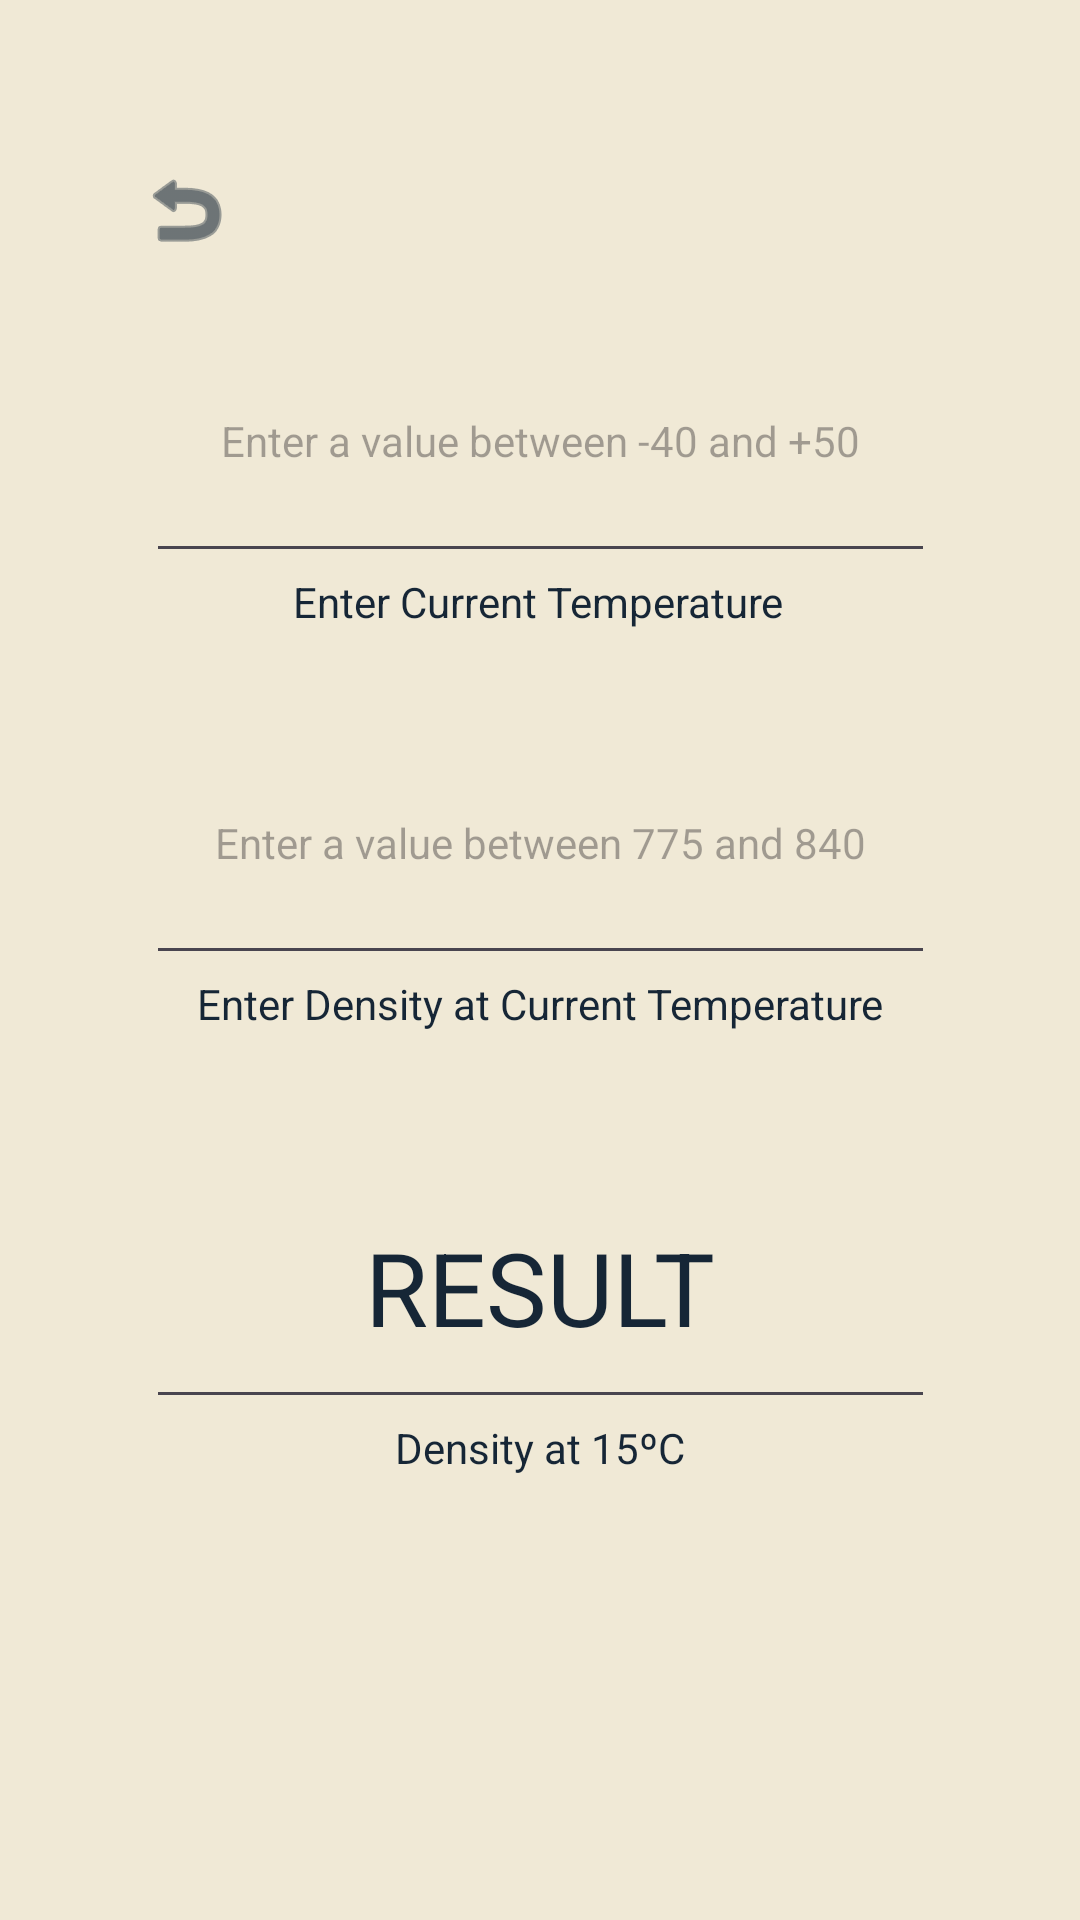

This screen was rendered from an Android layout file. Write that file and the resources it references.
<!-- AndroidManifest.xml: application theme Theme.JetDensCalc -->
<!-- res/layout/activity_ref_temp_calc.xml -->
<?xml version="1.0" encoding="utf-8"?>
<androidx.constraintlayout.widget.ConstraintLayout xmlns:android="http://schemas.android.com/apk/res/android"
    xmlns:app="http://schemas.android.com/apk/res-auto"
    xmlns:tools="http://schemas.android.com/tools"
    android:id="@+id/main"
    android:layout_width="match_parent"
    android:layout_height="match_parent"
    android:background="#f0e9d6"
    tools:context=".refTempCalcActivity">

    <EditText
        android:id="@+id/currTempInput"
        android:layout_width="263dp"
        android:layout_height="91dp"
        android:layout_marginStart="101dp"
        android:layout_marginTop="100dp"
        android:layout_marginEnd="101dp"
        android:ems="10"
        android:hint="@string/enter_a_value_between_10_and_50"
        android:inputType="numberSigned|numberDecimal"
        android:textAlignment="center"
        android:textColor="#162636"
        android:textSize="14sp"
        app:layout_constraintEnd_toEndOf="parent"
        app:layout_constraintStart_toStartOf="parent"
        app:layout_constraintTop_toTopOf="parent" />

    <TextView
        android:id="@+id/currTempInputLabel"
        android:layout_width="wrap_content"
        android:layout_height="wrap_content"
        android:layout_marginStart="122dp"
        android:layout_marginEnd="123dp"
        android:text="Enter Current Temperature"
        android:textAlignment="center"
        android:textColor="#162636"
        app:layout_constraintEnd_toEndOf="parent"
        app:layout_constraintStart_toStartOf="parent"
        app:layout_constraintTop_toBottomOf="@+id/currTempInput" />

    <Button
        android:id="@+id/refTempCalcResultButton"
        android:layout_width="129dp"
        android:layout_height="66dp"
        android:layout_marginStart="162dp"
        android:layout_marginTop="74dp"
        android:layout_marginEnd="162dp"
        android:layout_marginBottom="116dp"
        android:backgroundTint="#162636"
        android:text="@string/calculate"
        android:textColor="#f0e9d6"
        app:layout_constraintBottom_toBottomOf="parent"
        app:layout_constraintEnd_toEndOf="parent"
        app:layout_constraintStart_toStartOf="parent"
        app:layout_constraintTop_toBottomOf="@+id/textView6" />

    <TextView
        android:id="@+id/currentBatchDensityInput"
        android:layout_width="wrap_content"
        android:layout_height="wrap_content"
        android:layout_marginStart="90dp"
        android:layout_marginEnd="90dp"
        android:text="Enter Density at Current Temperature"
        android:textColor="#162636"
        app:layout_constraintEnd_toEndOf="parent"
        app:layout_constraintStart_toStartOf="parent"
        app:layout_constraintTop_toBottomOf="@+id/currBatchDensityInput" />

    <EditText
        android:id="@+id/refTempCalcResult"
        android:layout_width="263dp"
        android:layout_height="91dp"
        android:layout_marginStart="100dp"
        android:layout_marginTop="38dp"
        android:layout_marginEnd="100dp"
        android:ems="10"
        android:inputType="numberDecimal"
        android:text="@string/result"
        android:textAlignment="center"
        android:textColor="#162636"
        android:textSize="34sp"
        app:layout_constraintEnd_toEndOf="parent"
        app:layout_constraintStart_toStartOf="parent"
        app:layout_constraintTop_toBottomOf="@+id/currentBatchDensityInput" />

    <ImageButton
        android:id="@+id/refTempCalcReturnButton"
        android:layout_width="wrap_content"
        android:layout_height="wrap_content"
        android:layout_marginStart="34dp"
        android:layout_marginTop="44dp"
        android:layout_marginEnd="321dp"
        android:layout_marginBottom="4dp"
        android:backgroundTint="#f0e9d6"
        app:layout_constraintBottom_toTopOf="@+id/currTempInput"
        app:layout_constraintEnd_toEndOf="parent"
        app:layout_constraintHorizontal_bias="0.0"
        app:layout_constraintStart_toStartOf="parent"
        app:layout_constraintTop_toTopOf="parent"
        app:layout_constraintVertical_bias="0.636"
        app:srcCompat="@android:drawable/ic_menu_revert"
        app:tint="#162636" />

    <EditText
        android:id="@+id/currBatchDensityInput"
        android:layout_width="263dp"
        android:layout_height="91dp"
        android:layout_marginStart="101dp"
        android:layout_marginTop="24dp"
        android:layout_marginEnd="101dp"
        android:ems="10"
        android:hint="@string/enter_a_value_between_775_and_840"
        android:inputType="numberDecimal"
        android:textAlignment="center"
        android:textColor="#162636"
        android:textSize="14sp"
        app:layout_constraintEnd_toEndOf="parent"
        app:layout_constraintStart_toStartOf="parent"
        app:layout_constraintTop_toBottomOf="@+id/currTempInputLabel" />

    <TextView
        android:id="@+id/textView6"
        android:layout_width="wrap_content"
        android:layout_height="wrap_content"
        android:layout_marginStart="157dp"
        android:layout_marginEnd="157dp"
        android:text="Density at 15ºC"
        android:textColor="#162636"
        app:layout_constraintEnd_toEndOf="parent"
        app:layout_constraintStart_toStartOf="parent"
        app:layout_constraintTop_toBottomOf="@+id/refTempCalcResult" />
</androidx.constraintlayout.widget.ConstraintLayout>
<!-- resources referenced by this layout -->
<resources>
  <string name="calculate">Calculate</string>
  <string name="enter_a_value_between_10_and_50">Enter a value between -40 and +50</string>
  <string name="enter_a_value_between_775_and_840">Enter a value between 775 and 840</string>
  <string name="result">RESULT</string>
  <style name="Theme.JetDensCalc" parent="Base.Theme.JetDensCalc" />
  <style name="Base.Theme.JetDensCalc" parent="Theme.Material3.DayNight.NoActionBar">
          
          
      </style>
</resources>
